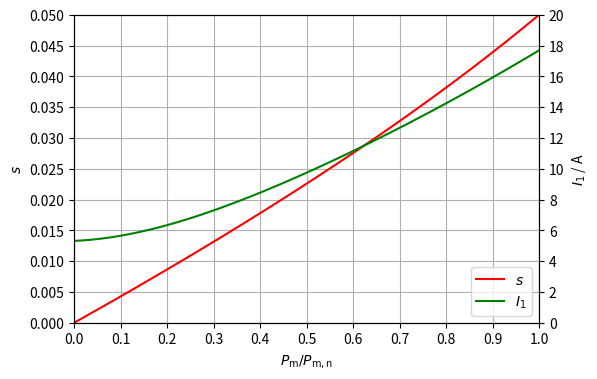
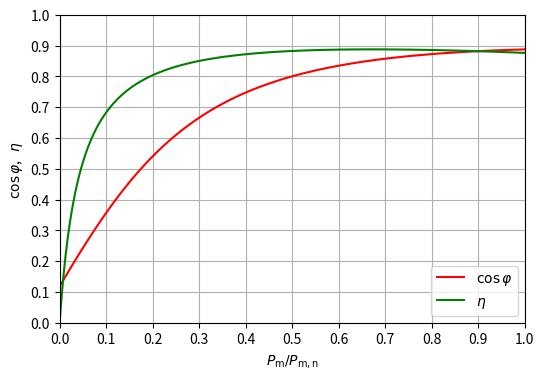

Recreate these plots in Python, in order.
import numpy as np
from scipy import optimize
import matplotlib.pyplot as plt

R_1 = 0.5  # Ω/fase
X_1 = 1.5  # Ω/fase
R_2 = 0.625  # Ω/fase
X_2 = 1.25 # Ω/fase
R_Fe = 360  # Ω/fase
X_m = 40  # Ω/fase
s_n = 0.05  # Lliscament nominal
U = 380  # V (fase-fase)

U_1 = U/np.sqrt(3)
print(f'U_1 = {U_1:.3f} V\n')

Z_0 = R_Fe*1j*X_m/(R_Fe + 1j*X_m)
Z_Th = (R_1 + 1j*X_1)*Z_0/(R_1 + 1j*X_1 + Z_0)
print(f'Z_0 = {Z_0:.3f} Ω')
print(f'Z_Th = {Z_Th:.3f} Ω\n')

def Z_mot(s):
    return R_1 + 1j*X_1 + Z_0*(R_2/s + 1j*X_2)/(Z_0 + R_2/s + 1j*X_2)

def I_1(s, U1):
    return U1/Z_mot(s)

def I_2(s, U1):
    UTh = U1*Z_0/(R_1 + 1j*X_1 + Z_0)
    return UTh/(Z_Th + R_2/s + 1j*X_2)

def P_m(s, U1):
    return 3*(1-s)*R_2*abs(I_2(s, U1))**2/s

def equació(s, Pm, U1):
    return P_m(s, U1) - Pm

P_m_n = P_m(s_n, U_1)
P_m_50 = 0.5*P_m_n

sol = optimize.root(equació, x0=s_n, args=(P_m_50, U_1))
s_50 = sol.x[0]
print(f'P_m,50% = {P_m_50:.1f} W')
print(f's,50% = {s_50:.6f}\n')

Z_mot_50 = Z_mot(s_50)
I_1_50 = abs(I_1(s_50, U_1))
I_1_n = abs(I_1(s_n, U_1))
cos_φ_50= np.cos(np.angle(Z_mot(s_50)))
η_50 = (1-s_50)/s_50*R_2*abs(I_2(s_50,U_1))**2/U_1/I_1_50/cos_φ_50
print(f'Z_mot,50% = {Z_mot_50:.3f} Ω\n')
print(f'I_1,50% = {I_1_50:.3f} A')
print(f'I_1,50%/I_1,n = {I_1_50/I_1_n:.1f}\n')
print(f'cos φ,50% = {cos_φ_50:.6f}')
print(f'η,50% = {η_50:.6f}\n')

Pm_pu = np.linspace(0.001, 1, 500) # 0.1% a 100% Pm,n
s = np.empty_like(Pm_pu)
for i, pu in enumerate(Pm_pu):
    sol = optimize.root(equació, x0=s_n, args=(pu*P_m_n, U_1))
    s[i] = sol.x[0]
I1 = abs(I_1(s, U_1))
cos_φ = np.cos(np.angle(Z_mot(s)))
η = (1-s)/s*R_2*abs(I_2(s, U_1))**2/U_1/I1/cos_φ

fig, ax1 = plt.subplots(figsize=(6, 4))
ax1.set_xlim(0, 1)
ax1.set_xticks(np.arange(0, 1.01, 0.1))
ax1.set_ylim(0, 0.05)
ax1.set_yticks(np.arange(0, 0.051, 0.005))
ax1.grid()
ax1.set_ylabel(r'$s$')
ax1.set_xlabel(r'$P_{\mathrm{m}}/P_{\mathrm{m,n}}$')
ax1.plot(Pm_pu, s, 'red', label=r'$s$')
ax2 = ax1.twinx()
ax2.set_ylim(0, 20)
ax2.set_yticks(np.arange(0, 21, 2))
ax2.set_ylabel(r'$I_1$ / A')
ax2.plot(Pm_pu, I1, 'green', label=r'$I_1$')
fig.legend(loc='lower right', bbox_to_anchor=(1,0), bbox_transform=ax1.transAxes)
plt.show()

fig, ax = plt.subplots(figsize=(6, 4))
ax.set_xlim(0, 1)
ax.set_xticks(np.arange(0, 1.01, 0.1))
ax.set_ylim(0, 1)
ax.set_yticks(np.arange(0, 1.01, 0.1))
ax.grid()
ax.set_ylabel(r'$\cos\varphi$,   $\eta$')
ax.set_xlabel(r'$P_{\mathrm{m}}/P_{\mathrm{m,n}}$')
ax.plot(Pm_pu, cos_φ, 'red', label=r'$\cos\varphi$')
ax.plot(Pm_pu, η, 'green', label=r'$\eta$')
ax.legend(loc='lower right')
plt.show()